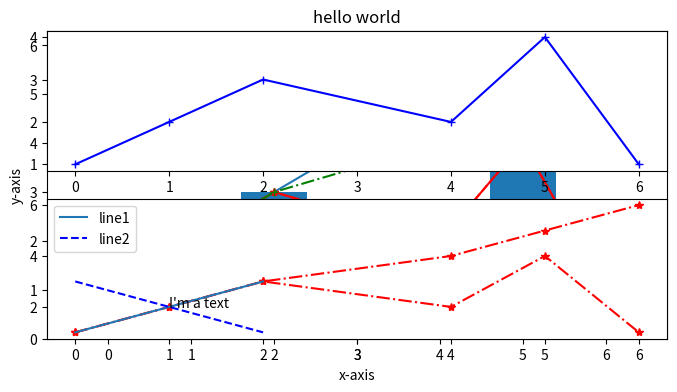

Python code for this plot:
import matplotlib.pyplot as plt #导入pyplot子库
#import numpy as np

plt.figure(figsize=(8, 4)) #创建一个绘图对象, 并设置对象的宽度和高度, 如果不创建直接调用plot, Matplotlib会直接创建一个绘图对象
plt.plot([1, 2, 3, 4]) #此处设置y的坐标为[1, 2, 3, 4], 则x的坐标默认为[0, 1, 2, 3]在绘图对象中进行绘图, 可以设置label, color和linewidth关键字参数
plt.ylabel('some numbers') #给y轴添加标签, 给x轴加标签用xlable
plt.title("hello"); #给2D图加标题
plt.show() #显示2D图


#import matplotlib.pyplot as plt 
x = [0, 1, 2, 4, 5, 6]
y = [1, 2, 3, 2, 4, 1]
plt.plot(x, y, '-*r') # 虚线, 星点, 红色
plt.xlabel("x-axis")
plt.ylabel("y-axis")
plt.show()

#import numpy as np
#import matplotlib.pyplot as plt 
x = [0, 1, 2, 4, 5, 6]
y = [1, 2, 3, 2, 4, 1]
z = [1, 2, 3, 4, 5, 6]
plt.plot(x, y, '--*r', x, z, '-.+g')
plt.xlabel("x-axis")
plt.ylabel("y-axis")
plt.title("hello world")
plt.show()


#import numpy as np
#import matplotlib.pyplot as plt 
x = [0, 1, 2, 4, 5, 6]
y = [1, 2, 3, 2, 4, 1]
z = [1, 2, 3, 4, 5, 6]
plt.bar(x, y)
plt.xlabel("x-axis")
plt.ylabel("y-axis")
plt.show()

#import numpy as np
#import matplotlib.pyplot as plt 
x = [0, 1, 2, 4, 5, 6]
y = [1, 2, 3, 2, 4, 1]
z = [1, 2, 3, 4, 5, 6]
plt.figure(1)
plt.subplot(211)
plt.plot(x, y, '-+b')
plt.subplot(212)
plt.plot(x, z, '-.*r')
plt.show()
 
 
#import numpy as np
#import matplotlib.pyplot as plt 
x = [0, 1, 2, 4, 5, 6]
y = [1, 2, 3, 2, 4, 1]
plt.plot(x, y, '-.*r') 
plt.text(1, 2, "I'm a text") #前两个参数表示文本坐标, 第三个参数为要添加的文本
plt.show()
 
#import numpy as np
#import matplotlib.pyplot as plt 
line1, = plt.plot([1, 2, 3])
line2, = plt.plot([3, 2, 1], '--b')
plt.legend((line1, line2), ('line1', 'line2'))
plt.show()

